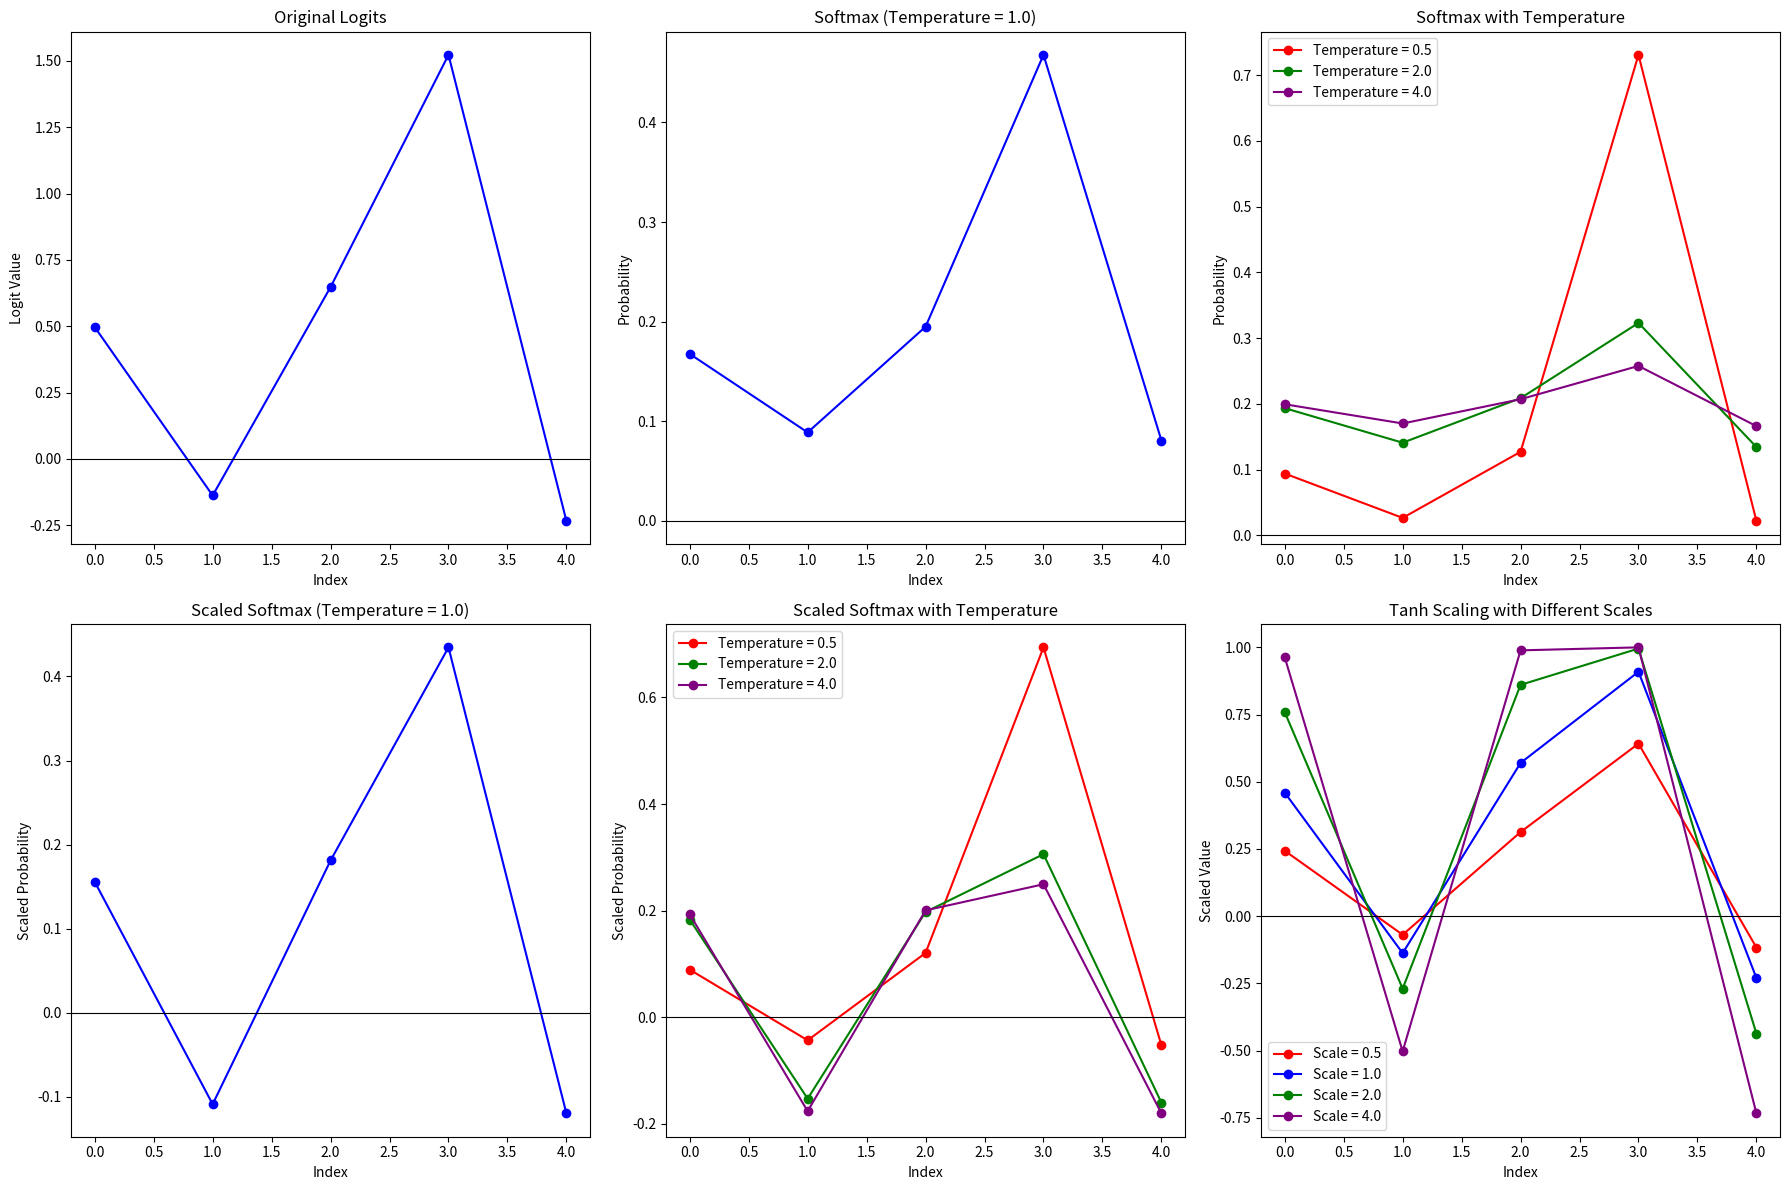
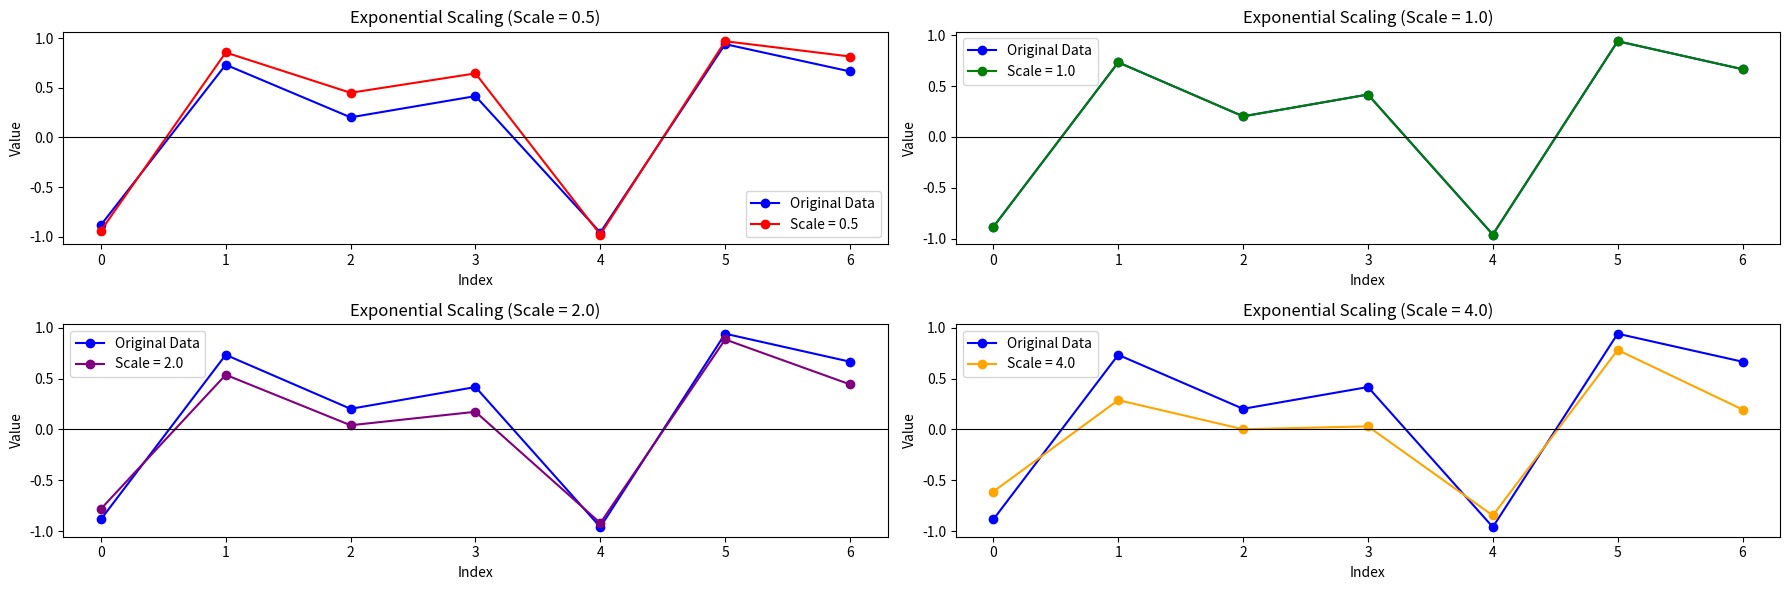

Reproduce these figures in Python, in order.
import numpy as np
import matplotlib.pyplot as plt

def softmax(x, temperature=1.0):
    """Compute the softmax with temperature"""
    exp_x = np.exp(x / temperature)
    return exp_x / np.sum(exp_x)

def scaled_softmax(x, temperature=1.0):
    """Compute the modified softmax using the absolute value of logits, with temperature"""
    abs_x = np.abs(x)
    exp_x = np.exp(abs_x / temperature)
    softmax_vals = exp_x / np.sum(exp_x)
    return np.sign(x) * softmax_vals

def tanh_scaling(x, scale=1.0):
    """Apply tanh-based scaling to the logits"""
    return np.tanh(scale * x)

# Generate some sample data
np.random.seed(42)
logits = np.random.randn(5)  # 5 random logits
temperatures = [1.0, 0.5, 2.0, 4.0]  # Different temperatures for comparison
scale_factors = [0.5, 1.0, 2.0, 4.0]  # Different scales for tanh

# Apply normal softmax
softmax_normal = softmax(logits)

# Apply softmax with different temperatures
softmax_temp_low = softmax(logits, temperature=temperatures[1])
softmax_temp_high = softmax(logits, temperature=temperatures[2])
softmax_temp_very_high = softmax(logits, temperature=temperatures[3])

# Apply modified softmax
scaled_softmax_normal = scaled_softmax(logits)

# Apply modified softmax with different temperatures
scaled_softmax_temp_low = scaled_softmax(logits, temperature=temperatures[1])
scaled_softmax_temp_high = scaled_softmax(logits, temperature=temperatures[2])
scaled_softmax_temp_very_high = scaled_softmax(logits, temperature=temperatures[3])

# Apply tanh scaling with different scales
tanh_scaled_low = tanh_scaling(logits, scale=scale_factors[0])
tanh_scaled_normal = tanh_scaling(logits, scale=scale_factors[1])
tanh_scaled_high = tanh_scaling(logits, scale=scale_factors[2])
tanh_scaled_very_high = tanh_scaling(logits, scale=scale_factors[3])

# Plotting the results
plt.figure(figsize=(18, 12))

# Plot original logits
plt.subplot(2, 3, 1)
plt.plot(logits, marker='o', linestyle='-', color='b')
plt.axhline(0, color='black', linewidth=0.8)
plt.title("Original Logits")
plt.xlabel("Index")
plt.ylabel("Logit Value")

# Plot softmax output with normal temperature
plt.subplot(2, 3, 2)
plt.plot(softmax_normal, marker='o', linestyle='-', color='b')
plt.axhline(0, color='black', linewidth=0.8)
plt.title("Softmax (Temperature = 1.0)")
plt.xlabel("Index")
plt.ylabel("Probability")

# Plot softmax output with lower, higher, and very high temperatures
plt.subplot(2, 3, 3)
plt.plot(softmax_temp_low, marker='o', linestyle='-', color='r', label=f'Temperature = {temperatures[1]}')
plt.plot(softmax_temp_high, marker='o', linestyle='-', color='g', label=f'Temperature = {temperatures[2]}')
plt.plot(softmax_temp_very_high, marker='o', linestyle='-', color='purple', label=f'Temperature = {temperatures[3]}')
plt.axhline(0, color='black', linewidth=0.8)
plt.title("Softmax with Temperature")
plt.xlabel("Index")
plt.ylabel("Probability")
plt.legend()

# Plot scaled softmax output
plt.subplot(2, 3, 4)
plt.plot(scaled_softmax_normal, marker='o', linestyle='-', color='b')
plt.axhline(0, color='black', linewidth=0.8)
plt.title("Scaled Softmax (Temperature = 1.0)")
plt.xlabel("Index")
plt.ylabel("Scaled Probability")

# Plot scaled softmax output with lower, higher, and very high temperatures
plt.subplot(2, 3, 5)
plt.plot(scaled_softmax_temp_low, marker='o', linestyle='-', color='r', label=f'Temperature = {temperatures[1]}')
plt.plot(scaled_softmax_temp_high, marker='o', linestyle='-', color='g', label=f'Temperature = {temperatures[2]}')
plt.plot(scaled_softmax_temp_very_high, marker='o', linestyle='-', color='purple', label=f'Temperature = {temperatures[3]}')
plt.axhline(0, color='black', linewidth=0.8)
plt.title("Scaled Softmax with Temperature")
plt.xlabel("Index")
plt.ylabel("Scaled Probability")
plt.legend()

# Plot tanh scaled output with different scales
plt.subplot(2, 3, 6)
plt.plot(tanh_scaled_low, marker='o', linestyle='-', color='r', label=f'Scale = {scale_factors[0]}')
plt.plot(tanh_scaled_normal, marker='o', linestyle='-', color='b', label=f'Scale = {scale_factors[1]}')
plt.plot(tanh_scaled_high, marker='o', linestyle='-', color='g', label=f'Scale = {scale_factors[2]}')
plt.plot(tanh_scaled_very_high, marker='o', linestyle='-', color='purple', label=f'Scale = {scale_factors[3]}')
plt.axhline(0, color='black', linewidth=0.8)
plt.title("Tanh Scaling with Different Scales")
plt.xlabel("Index")
plt.ylabel("Scaled Value")
plt.legend()

plt.tight_layout()
plt.show()


# generate dat as a random array of 6 elements in range [-1, 1]
dat = np.random.rand(7) * 2 - 1

# Pass through sign func to get signs
signs = np.sign(dat)

dat = np.abs(dat)

print(dat)

# Apply exponential scaling with different scales
exp_scaled_low = np.power(dat, 0.5)
exp_scaled_normal = np.power(dat, 1.0)
exp_scaled_high = np.power(dat, 2.0)
exp_scaled_very_high = np.power(dat, 4.0)

# Multiply by the signs to restore original direction
exp_scaled_low *= signs
exp_scaled_normal *= signs
exp_scaled_high *= signs
exp_scaled_very_high *= signs

# Plotting the exponential scaling results
plt.figure(figsize=(18, 6))

plt.subplot(2, 2, 1)
plt.plot(dat * signs, marker='o', linestyle='-', color='b', label='Original Data')
plt.plot(exp_scaled_low, marker='o', linestyle='-', color='r', label='Scale = 0.5')
plt.axhline(0, color='black', linewidth=0.8)
plt.title("Exponential Scaling (Scale = 0.5)")
plt.xlabel("Index")
plt.ylabel("Value")
plt.legend()

plt.subplot(2, 2, 2)
plt.plot(dat * signs, marker='o', linestyle='-', color='b', label='Original Data')
plt.plot(exp_scaled_normal, marker='o', linestyle='-', color='g', label='Scale = 1.0')
plt.axhline(0, color='black', linewidth=0.8)
plt.title("Exponential Scaling (Scale = 1.0)")
plt.xlabel("Index")
plt.ylabel("Value")
plt.legend()

plt.subplot(2, 2, 3)
plt.plot(dat * signs, marker='o', linestyle='-', color='b', label='Original Data')
plt.plot(exp_scaled_high, marker='o', linestyle='-', color='purple', label='Scale = 2.0')
plt.axhline(0, color='black', linewidth=0.8)
plt.title("Exponential Scaling (Scale = 2.0)")
plt.xlabel("Index")
plt.ylabel("Value")
plt.legend()

plt.subplot(2, 2, 4)
plt.plot(dat * signs, marker='o', linestyle='-', color='b', label='Original Data')
plt.plot(exp_scaled_very_high, marker='o', linestyle='-', color='orange', label='Scale = 4.0')
plt.axhline(0, color='black', linewidth=0.8)
plt.title("Exponential Scaling (Scale = 4.0)")
plt.xlabel("Index")
plt.ylabel("Value")
plt.legend()

plt.tight_layout()
plt.show()

